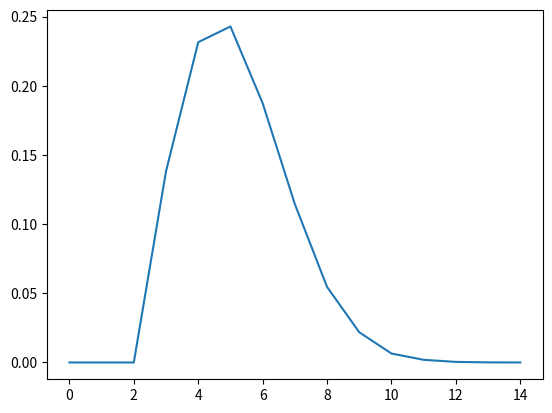

Reproduce this figure in Python.
# # for nm in [ 7, 8 ]:
# #     res = 2
# #     for nb_points in range( 3, nm + 1 ):
# #         t = 1
# #         for j in range( 2, nb_points ):
# #             t *= j
# #         print( nb_points, t )
# #         res += t * ( 2**nb_points - 2 )



# #     print( nm, res )
# from pysdot.domain_types import ConvexPolyhedraAssembly
# from pysdot.radial_funcs import RadialFuncInBall
# from pysdot import OptimalTransport
# import numpy as np

# p = np.array( [
#     [ 7.1831867 ,  4.80071334],
#     [25.03284266,  1.8461205 ],
#     [ 2.91926123,  2.27110824],
#     [25.10334747,  4.57506844],
#     [ 7.65621233,  7.71841629],
#     [22.19798178,  3.05121635],
#     [24.3487165 ,  0.56329483],
#     [25.32667855,  0.49470554],
#     [ 8.70768298,  1.39365694],
#     [14.42269486,  2.14316306],
#     [ 3.91237168,  0.90472185],
#     [ 4.56647449,  2.22325867],
#     [25.56699626,  9.19262079],
#     [ 1.93584725,  5.40965525],
#     [ 1.92642132,  0.93346305],
#     [26.22040181,  0.63560641]
# ] )
# N = p.shape[ 0 ]

# domain = ConvexPolyhedraAssembly()
# domain.add_box([0,0], [10, 10])
# domain.add_box([10, 4], [18, 4.6])
# domain.add_box([18,0],[28,10])

# eps_density=2
# domain.add_box([10,0], [18,4], coeff=eps_density)
# domain.add_box([10,4.6], [18,10], coeff=eps_density)


# # diracs
# ot = OptimalTransport( 
#     positions = p, 
#     weights = np.ones( N ) * 1e-0, 
#     masses = np.ones( N ) * 1e-0, 
#     domain = domain, 
#     radial_func = RadialFuncInBall()
# )
# ot.verbosity = 1

# # solve
# ot.adjust_weights()

# print( ot.pd.integrals() )

# # display
# ot.display_vtk( "results/pd.vtk" )
import matplotlib.pylab as plt
import numpy as np

a= [
    (0, 0),
    (1, 0),
    (2, 0),
    (3, 0.13823),
    (4, 0.231548),
    (5, 0.242912),
    (6, 0.18745),
    (7, 0.114503),
    (8, 0.0546218),
    (9, 0.0218455),
    (10, 0.00646962),
    (11, 0.00192397),
    (12, 0.000417565),
    (13, 6.87133e-05),
    (14, 1.05713e-05)
]

x = np.array( [ x[ 0 ] for x in a ] )
y = np.array( [ x[ 1 ] for x in a ] )

print( sum( y[ 9: ] ) )

plt.plot( x, y )
plt.show()
